Photos from the image-classification dataset "dataset_bg_removed" in the GitHub repository shrinidhi0811/leaflookalike-detector. Its 10 classes are: alpinia galanga, azadirachta indica, basella alba, jasminum, mentha, murraya koenigii, nerium oleander, plectranthus amboinicus, syzygium jambos, trigonella foenum graecum.

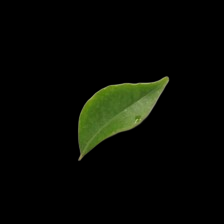
Label: murraya koenigii

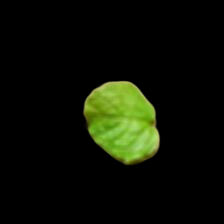
Label: mentha

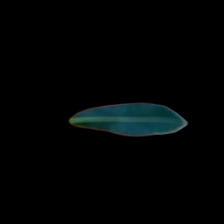
Label: alpinia galanga

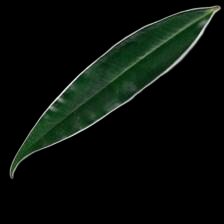
Label: syzygium jambos

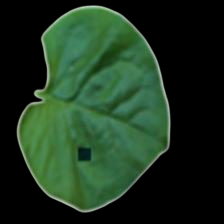
Label: basella alba

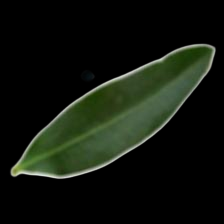
Label: nerium oleander
